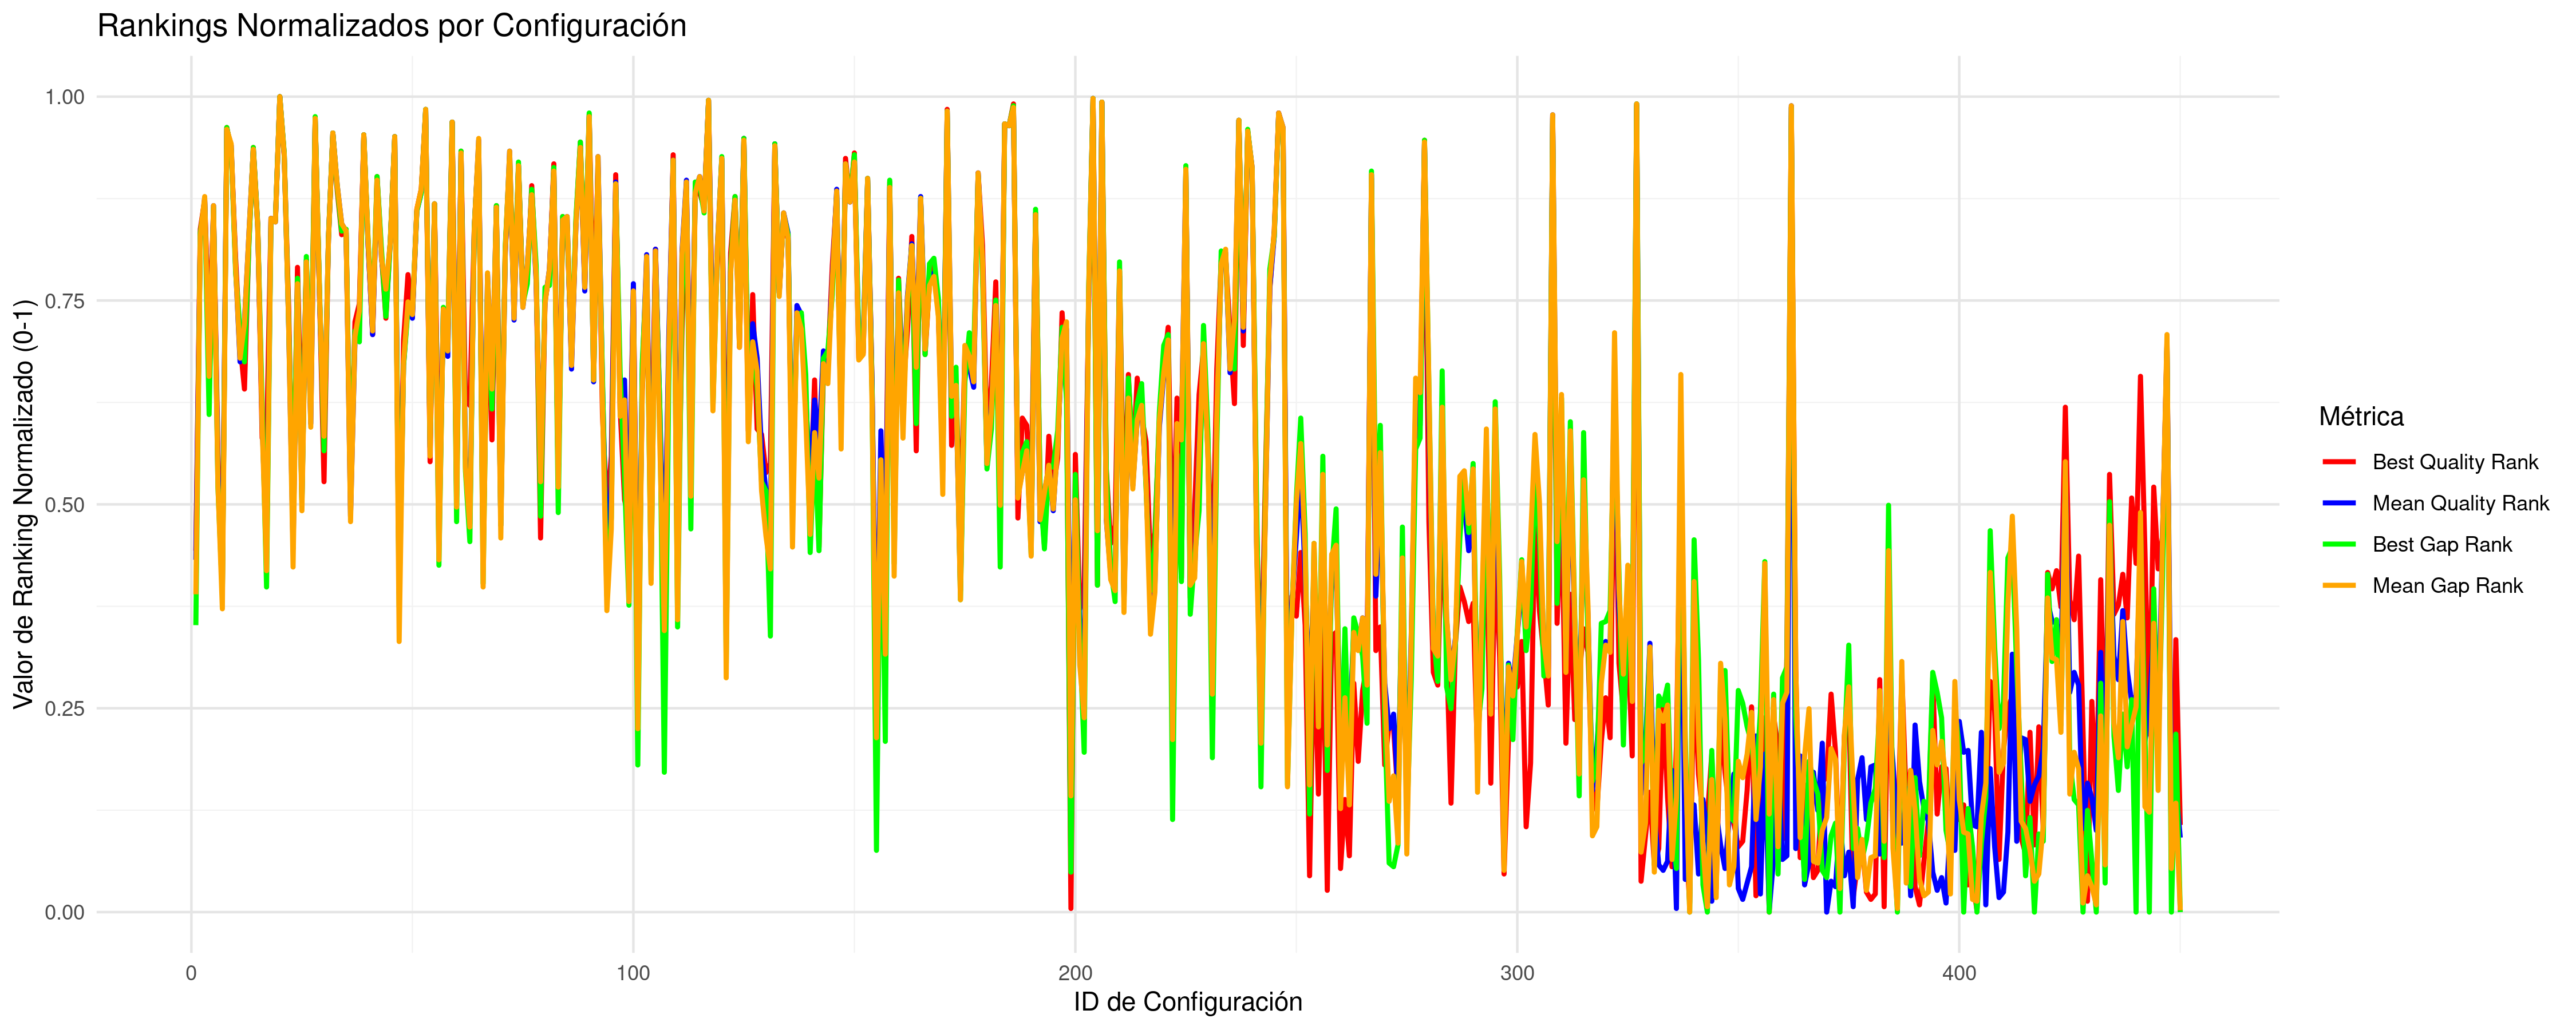

The data file committed next to this chart (first rows):
CONFIG_ID; INSTANCES; BQ; BQR; BQRN; MQ; MQR; MQRN; BG; BGR; BGRN; MG; MGR; MGRN
1; 6; 32539684; 200; 0.4432; 32840237; 195; 0.4321; 0.3575; 159; 0.3519; 0.6412; 176; 0.3898
2; 5; 33753794; 377; 0.8374; 33934292; 372; 0.8263; 3.931; 375; 0.833; 4.073; 373; 0.8285
3; 5; 36914445; 393; 0.8731; 37917775; 394; 0.8753; 12.21; 392; 0.8708; 16.3; 395; 0.8775
4; 5; 32946281; 318; 0.706; 33131546; 295; 0.6548; 1.099; 275; 0.6102; 1.612; 296; 0.657
5; 5; 34342239; 387; 0.8597; 34819402; 390; 0.8664; 6.168; 389; 0.8641; 6.786; 390; 0.8664
6; 5; 32693274; 254; 0.5635; 32953933; 241; 0.5345; 0.7825; 235; 0.5212; 1.067; 236; 0.5234
7; 6; 32485371; 178; 0.3942; 32828976; 190; 0.4209; 0.4275; 176; 0.3898; 0.6058; 168; 0.3719
8; 5; 42416742; 433; 0.9621; 43047778; 432; 0.9599; 30.04; 433; 0.9621; 32.02; 432; 0.9599
9; 5; 39587285; 421; 0.9354; 40548374; 423; 0.9399; 21.61; 421; 0.9354; 24.36; 424; 0.9421
10; 5; 33303398; 361; 0.8018; 33555474; 356; 0.7906; 2.361; 353; 0.784; 2.912; 356; 0.7906
11; 5; 32928080; 314; 0.6971; 33188555; 304; 0.6748; 1.688; 322; 0.7149; 1.786; 306; 0.6793
12; 5; 32801745; 289; 0.6414; 33267935; 326; 0.7238; 1.406; 304; 0.6748; 2.029; 325; 0.7216
13; 5; 33563032; 369; 0.8196; 33963898; 374; 0.8307; 3.104; 369; 0.8196; 4.163; 374; 0.8307
14; 5; 39587452; 422; 0.9376; 40082518; 421; 0.9354; 21.81; 422; 0.9376; 22.93; 421; 0.9354
15; 5; 33879165; 380; 0.8441; 34128388; 378; 0.8396; 4.317; 379; 0.8419; 4.669; 378; 0.8396
16; 5; 32722408; 262; 0.5813; 33043468; 271; 0.6013; 1.16; 280; 0.6214; 1.341; 269; 0.5969
17; 5; 32701560; 257; 0.5702; 32848084; 199; 0.441; 0.4623; 180; 0.3987; 0.7419; 189; 0.4187
18; 5; 33966876; 383; 0.8508; 34238285; 383; 0.8508; 4.694; 381; 0.8463; 5.005; 383; 0.8508
19; 5; 33910491; 382; 0.8486; 34196804; 381; 0.8463; 4.718; 382; 0.8486; 4.878; 381; 0.8463
20; 5; 76438557; 450; 1; 77087315; 450; 1; 133.4; 450; 1; 136.4; 450; 1
21; 5; 38966134; 417; 0.9265; 39560127; 418; 0.9287; 20.46; 419; 0.931; 21.32; 418; 0.9287
22; 5; 33028345; 334; 0.7416; 33262128; 324; 0.7194; 1.706; 325; 0.7216; 2.012; 324; 0.7194
23; 5; 32574242; 211; 0.4677; 32851278; 201; 0.4454; 0.6773; 220; 0.4878; 0.7513; 191; 0.4232
24; 5; 33215062; 356; 0.7906; 33443018; 346; 0.7684; 2.317; 350; 0.7773; 2.567; 347; 0.7706
25; 5; 32699664; 256; 0.5679; 32923144; 228; 0.5056; 0.7143; 226; 0.5011; 0.9725; 222; 0.4922
26; 5; 33209280; 355; 0.7884; 33620781; 360; 0.7996; 2.665; 362; 0.804; 3.11; 359; 0.7973
27; 5; 32790864; 285; 0.6325; 33041377; 270; 0.5991; 1.178; 286; 0.6347; 1.334; 268; 0.5947
28; 5; 50280036; 438; 0.9733; 51085645; 438; 0.9733; 54.67; 439; 0.9755; 56.67; 438; 0.9733
29; 5; 33058225; 338; 0.7506; 33342852; 338; 0.7506; 2.03; 342; 0.7595; 2.259; 339; 0.7528
30; 5; 32658554; 238; 0.5278; 33031254; 264; 0.5857; 0.9605; 255; 0.5657; 1.302; 263; 0.5835
31; 5; 33599727; 372; 0.8263; 33831908; 371; 0.8241; 3.533; 372; 0.8263; 3.759; 371; 0.8241
32; 5; 41776199; 430; 0.9555; 42419697; 430; 0.9555; 28.33; 430; 0.9555; 30.1; 430; 0.9555
33; 5; 37717910; 398; 0.8842; 38392085; 401; 0.8909; 16.58; 400; 0.8886; 17.74; 401; 0.8909
34; 5; 33625221; 374; 0.8307; 34194297; 380; 0.8441; 3.951; 376; 0.8352; 4.869; 380; 0.8441
35; 5; 33707889; 375; 0.833; 34071685; 376; 0.8352; 4.207; 377; 0.8374; 4.494; 376; 0.8352
36; 5; 32637608; 232; 0.5145; 32909163; 219; 0.4855; 0.7431; 232; 0.5145; 0.9288; 216; 0.4788
37; 5; 33002516; 326; 0.7238; 33235664; 315; 0.6993; 1.688; 321; 0.7127; 1.931; 318; 0.706
38; 5; 33039166; 336; 0.7461; 33282423; 329; 0.7305; 1.587; 315; 0.6993; 2.074; 332; 0.7372
39; 5; 41429311; 429; 0.9532; 42043590; 429; 0.9532; 27.02; 429; 0.9532; 28.95; 429; 0.9532
40; 5; 33471332; 367; 0.8151; 33754538; 367; 0.8151; 3.178; 370; 0.8218; 3.522; 369; 0.8196
41; 5; 32956257; 319; 0.7082; 33242417; 319; 0.7082; 1.743; 327; 0.7261; 1.951; 321; 0.7127
42; 5; 38165358; 406; 0.902; 38490029; 402; 0.8931; 17.54; 406; 0.902; 18.05; 404; 0.8976
43; 5; 33334740; 363; 0.8062; 33623568; 361; 0.8018; 2.884; 366; 0.8129; 3.12; 361; 0.8018
44; 5; 33010049; 328; 0.7283; 33410737; 341; 0.7572; 1.766; 329; 0.7305; 2.466; 344; 0.7639
45; 5; 33584202; 370; 0.8218; 33804645; 370; 0.8218; 3.428; 371; 0.8241; 3.676; 370; 0.8218
46; 5; 41111644; 428; 0.951; 41571613; 428; 0.951; 26.61; 428; 0.951; 27.5; 428; 0.951
47; 6; 32480393; 177; 0.392; 32797857; 176; 0.3898; 0.4122; 169; 0.3742; 0.5107; 150; 0.3318
48; 5; 32941437; 316; 0.7016; 33182538; 302; 0.6704; 1.399; 302; 0.6704; 1.768; 304; 0.6748
49; 5; 33170074; 352; 0.7817; 33335312; 336; 0.7461; 1.897; 333; 0.7394; 2.236; 337; 0.7483
50; 5; 33019658; 330; 0.7327; 33277892; 328; 0.7283; 1.869; 332; 0.7372; 2.06; 330; 0.7327
51; 5; 34363514; 388; 0.8619; 34627646; 387; 0.8597; 5.761; 387; 0.8597; 6.2; 388; 0.8619
52; 5; 37796750; 399; 0.8864; 38251567; 397; 0.882; 15.88; 397; 0.882; 17.31; 399; 0.8864
53; 5; 52580903; 442; 0.9822; 53600713; 443; 0.9844; 62.55; 443; 0.9844; 64.38; 443; 0.9844
54; 5; 32682747; 249; 0.5523; 32995517; 257; 0.5702; 0.9656; 257; 0.5702; 1.193; 252; 0.559
55; 5; 34634841; 391; 0.8686; 34914179; 391; 0.8686; 6.95; 391; 0.8686; 7.078; 391; 0.8686
56; 5; 32629064; 230; 0.51; 32858288; 203; 0.4499; 0.5483; 192; 0.4254; 0.773; 195; 0.4321
57; 5; 32996705; 325; 0.7216; 33318627; 333; 0.7394; 1.906; 334; 0.7416; 2.185; 333; 0.7394
58; 5; 32944746; 317; 0.7038; 33198263; 307; 0.6815; 1.634; 316; 0.7016; 1.816; 310; 0.6882
59; 5; 45729196; 436; 0.9688; 46524852; 436; 0.9688; 40.2; 436; 0.9688; 42.69; 436; 0.9688
60; 5; 32663428; 241; 0.5345; 32926132; 230; 0.51; 0.6617; 216; 0.4788; 0.9816; 224; 0.4967
... 390 more rows
